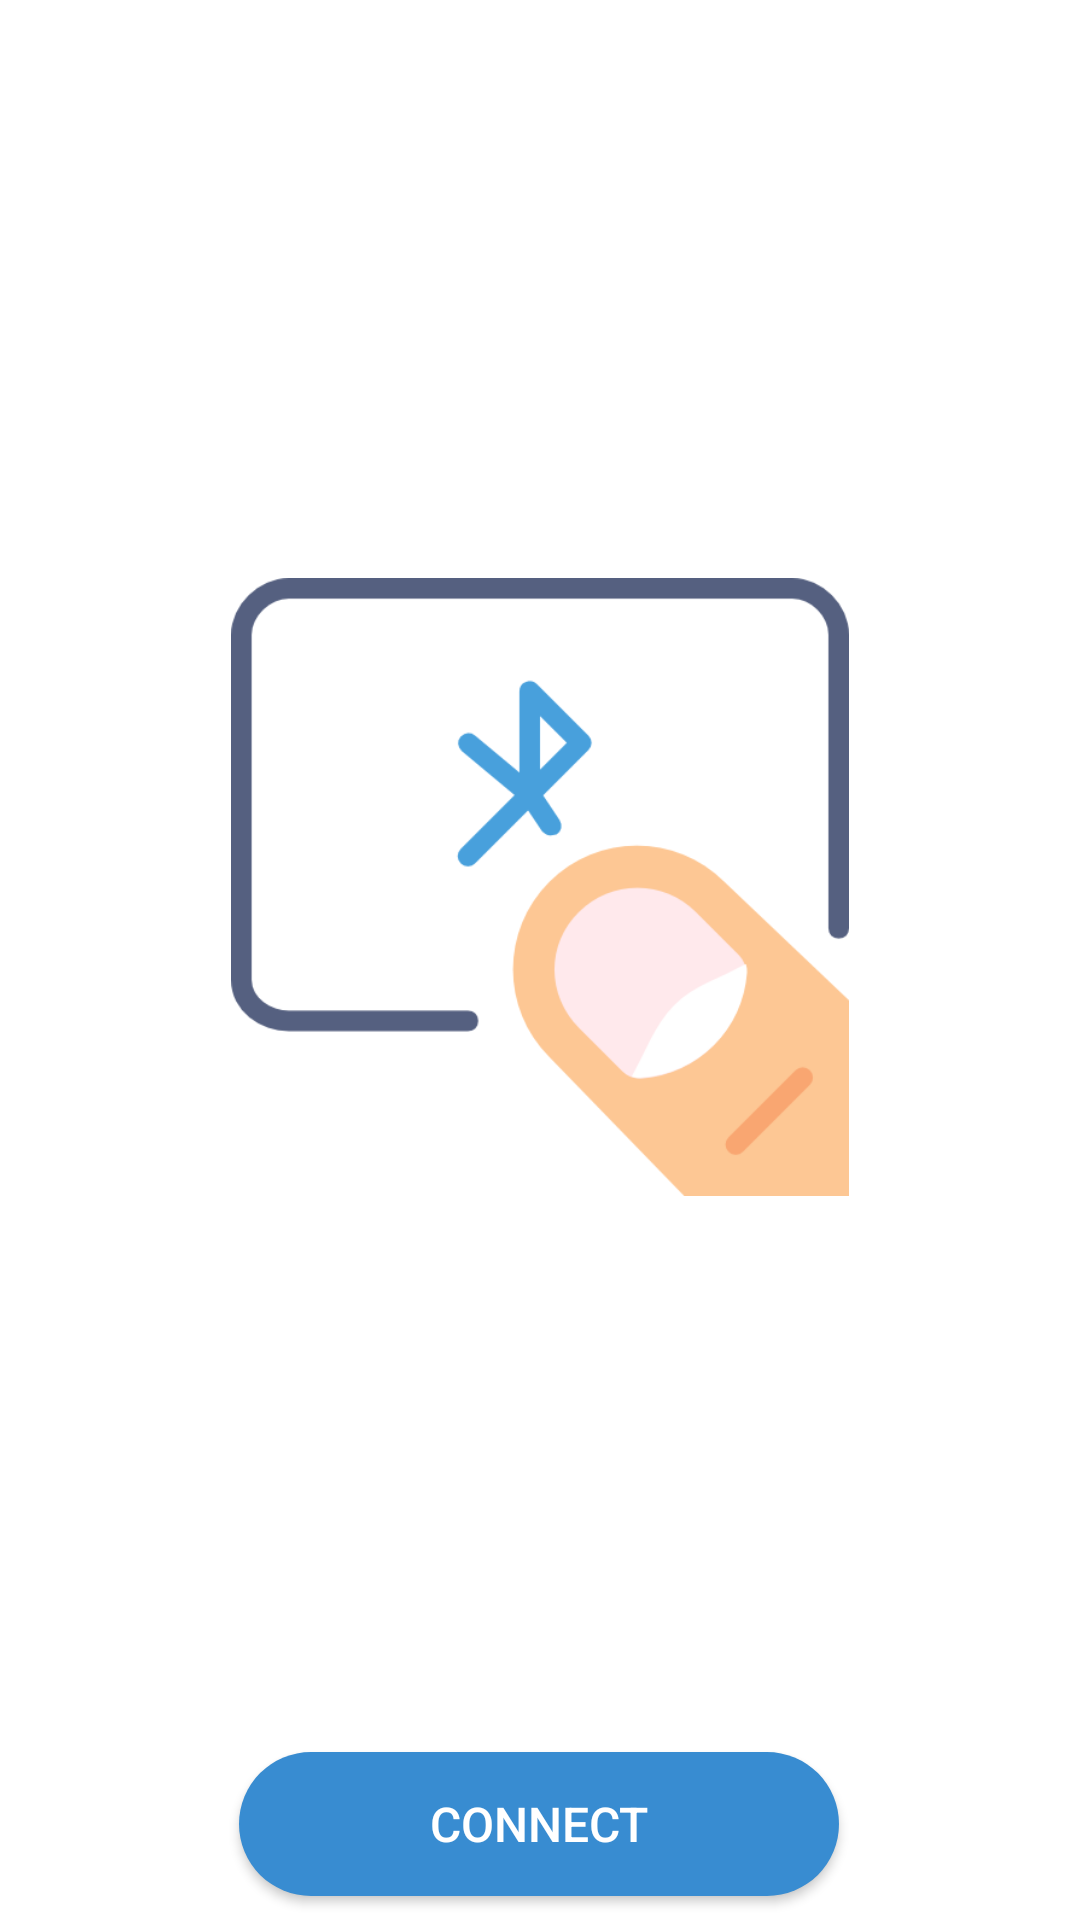

The Android layout XML behind this screen, and the referenced resources:
<!-- AndroidManifest.xml: application theme AppTheme -->
<!-- res/layout/activity_main.xml -->
<?xml version="1.0" encoding="utf-8"?>
<android.support.constraint.ConstraintLayout xmlns:android="http://schemas.android.com/apk/res/android"
    xmlns:app="http://schemas.android.com/apk/res-auto"
    xmlns:tools="http://schemas.android.com/tools"
    android:layout_width="match_parent"
    android:layout_height="match_parent"
    android:layoutDirection="ltr"
    android:background="#ffff"
    tools:context="com.abdelmaksoud.robocon.Main">

    <Button
        android:id="@+id/button"
        android:layout_width="200dp"
        android:layout_height="wrap_content"
        android:layout_marginBottom="8dp"
        android:background="@drawable/cnctbtn"
        android:text="Connect"
        android:textColor="#ffff"
        android:textSize="16dp"
        app:layout_constraintBottom_toBottomOf="parent"
        app:layout_constraintEnd_toEndOf="parent"
        app:layout_constraintHorizontal_bias="0.497"
        app:layout_constraintStart_toStartOf="parent" />

    <Button
        android:id="@+id/disbutton"
        android:layout_width="200dp"
        android:layout_height="wrap_content"
        android:layout_marginBottom="8dp"
        android:background="@drawable/dscnctbtn"
        android:text="Hide"
        android:textColor="#ffff"
        android:textSize="16dp"
        android:visibility="invisible"
        app:layout_constraintBottom_toBottomOf="parent"
        app:layout_constraintEnd_toEndOf="parent"
        app:layout_constraintStart_toStartOf="parent" />


    <ImageView
        android:id="@+id/imgblt"
        android:layout_width="wrap_content"
        android:layout_height="wrap_content"
        android:layout_marginBottom="8dp"
        android:layout_marginEnd="8dp"
        android:layout_marginStart="8dp"
        android:layout_marginTop="8dp"
        android:foregroundGravity="center_horizontal"
        android:src="@drawable/bluetooth"
        android:visibility="visible"
        app:layout_constraintBottom_toBottomOf="@+id/listview"
        app:layout_constraintEnd_toEndOf="parent"
        app:layout_constraintStart_toStartOf="parent"
        app:layout_constraintTop_toTopOf="@+id/listview"
        app:layout_constraintVertical_bias="0.534" />

    <ListView
        android:id="@+id/listview"
        android:layout_width="0dp"
        android:layout_height="0dp"
        android:layout_marginBottom="16dp"
        android:visibility="invisible"
        app:layout_constraintBottom_toTopOf="@+id/button"
        app:layout_constraintEnd_toEndOf="parent"
        app:layout_constraintStart_toStartOf="parent"
        app:layout_constraintTop_toTopOf="parent"
        app:layout_constraintVertical_bias="0.060000002" />


</android.support.constraint.ConstraintLayout>
<!-- resources referenced by this layout -->
<resources>
  <!-- drawable bluetooth: png bitmap (drawable-hdpi, 12230 bytes) -->
  <!-- drawable cnctbtn (drawable) -->
  <?xml version="1.0" encoding="utf-8"?>
  <shape xmlns:android="http://schemas.android.com/apk/res/android"
      android:shape="rectangle"
      >
  <solid
      android:color="#388cd1">
  </solid>
      <corners android:bottomLeftRadius="200dp"
          android:bottomRightRadius="200dp"
          android:topLeftRadius="200dp"
          android:topRightRadius="200dp"></corners>
  </shape>
  <!-- drawable dscnctbtn (drawable) -->
  <?xml version="1.0" encoding="utf-8"?>
  <shape xmlns:android="http://schemas.android.com/apk/res/android"
      android:shape="rectangle"
      >
      <solid
          android:color="#388cd1">
      </solid>
      <corners android:bottomLeftRadius="200dp"
          android:bottomRightRadius="200dp"
          android:topLeftRadius="200dp"
          android:topRightRadius="200dp"></corners>
  </shape>
  <style name="AppTheme" parent="Theme.AppCompat.Light.NoActionBar">
          
          <item name="colorPrimary">#262626</item>
          <item name="colorPrimaryDark">#FF493A</item>
          <item name="colorAccent">#000000</item>
      </style>
</resources>
